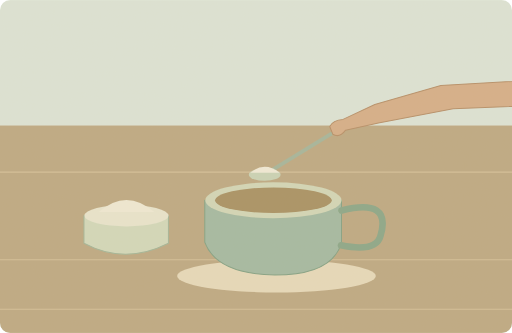
t = 0.00 s
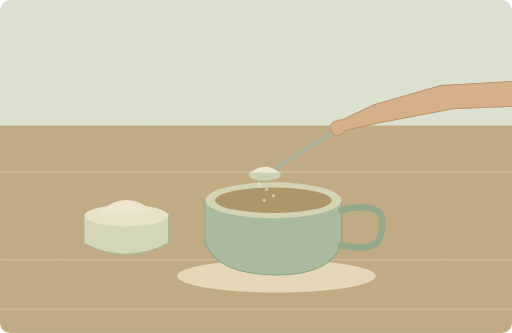
t = 1.75 s
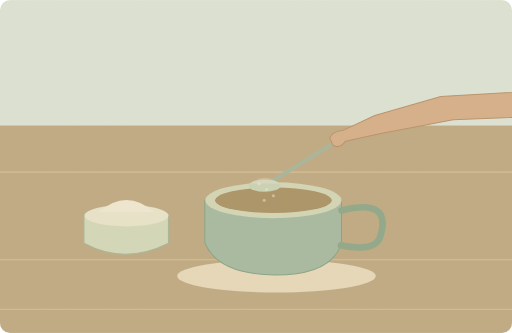
t = 3.50 s
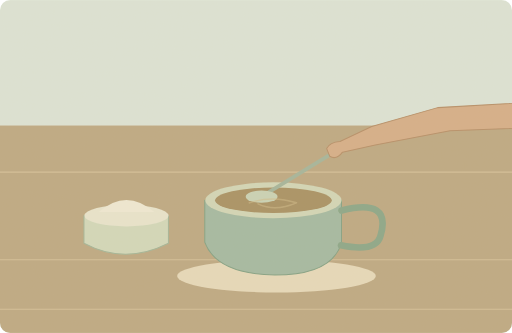
t = 5.00 s
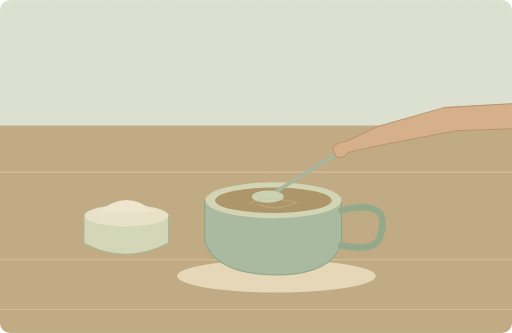
t = 6.75 s
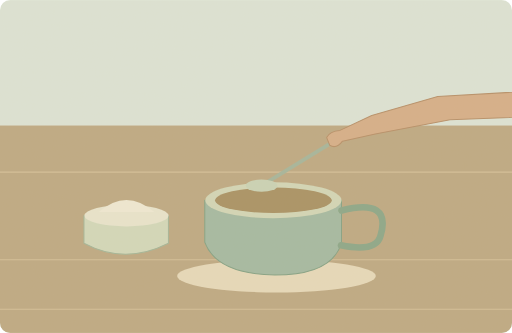
t = 8.25 s

The animated SVG that drew these frames (rendered in a browser with its animation timeline set to each time). Animation: 7 SMIL elements (animate=6,animateTransform=1); one cycle of 10.00 s, repeats indefinitely.

<svg xmlns="http://www.w3.org/2000/svg" width="1000" height="650" viewBox="0 0 1000 650" role="img" aria-labelledby="title desc"><title id="title">单词小故事</title><desc id="desc">She stirred a spoonful of sugar into her tea.</desc><metadata>{"wordId": "sugar", "dailyExample": "She stirred a spoonful of sugar into her tea.", "source": "https://github.com/go1app/word-atlas/blob/main/public/atlas/entries/1.json", "attribution": "Word Atlas contributors — CC BY 4.0", "license": "https://creativecommons.org/licenses/by/4.0/", "changes": "New original vector animation interpreting the daily example.", "durationSeconds": 10}</metadata><defs><clipPath id="frame"><rect width="1000" height="650" rx="20"/></clipPath><filter id="paper"><feTurbulence type="fractalNoise" baseFrequency=".74" numOctaves="3" stitchTiles="stitch"/><feColorMatrix type="saturate" values="0"/><feComponentTransfer><feFuncA type="linear" slope=".065"/></feComponentTransfer><feBlend in="SourceGraphic" mode="soft-light"/></filter><filter id="glow" x="-100%" y="-100%" width="300%" height="300%"><feGaussianBlur stdDeviation="8"/></filter></defs><g clip-path="url(#frame)"><rect x="0" y="0" width="1000" height="650" rx="0" fill="#dce5d8" /><rect x="0" y="245" width="1000" height="405" rx="0" fill="#bca780" /><path d="M0 336H1000M0 507H1000M0 604H1000" fill="none" stroke="#d4bf97" stroke-width="2" stroke-linecap="round" stroke-linejoin="round" /><ellipse cx="540" cy="539" rx="194" ry="32" fill="#e7dabb"/><path d="M400 391H667V473Q650 537 537 537Q423 535 400 473Z" fill="#a1b8a1" stroke="#7f9f82" stroke-width="2" stroke-linecap="round" stroke-linejoin="round" /><path d="M667 411Q766 386 743 461Q734 493 666 479" fill="none" stroke="#88a586" stroke-width="13" stroke-linecap="round" stroke-linejoin="round" /><ellipse cx="534" cy="391" rx="133" ry="35" fill="#d2d7b7"/><ellipse cx="534" cy="391" rx="114" ry="25" fill="#a68e60"/><path d="M164 421H329V475Q244 518 164 475Z" fill="#d2d9bb" stroke="#a1b496" stroke-width="2" stroke-linecap="round" stroke-linejoin="round" /><ellipse cx="247" cy="421" rx="82" ry="21" fill="#e9e6cf"/><path d="M193 414Q247 367 301 414Z" fill="#f0ebd6" stroke="none" stroke-width="2" stroke-linecap="round" stroke-linejoin="round" /><g><animateTransform attributeName="transform" type="translate" values="0 0;0 0;0 43;-12 43;12 43;-12 43;0 0;0 0" keyTimes="0;.25;.45;.55;.65;.75;.9;1" dur="10s" repeatCount="indefinite"/><path d="M528 334L665 250" fill="none" stroke="#a2b49a" stroke-width="7" stroke-linecap="round" stroke-linejoin="round" /><ellipse cx="517" cy="341" rx="31" ry="12" fill="#c9d3b6"/><g><animate attributeName="opacity" values="1;1;0;0;1" keyTimes="0;.2;.4;.9;1" dur="10s" repeatCount="indefinite"/><path d="M489 337Q517 314 546 337Z" fill="#f1ecd9" stroke="none" stroke-width="2" stroke-linecap="round" stroke-linejoin="round" /></g><path d="M1100 153L861 167 732 204 670 233Q650 234 644 247L650 262Q663 270 675 254L739 240 885 212 1100 204Z" fill="#d5ad86" stroke="#b58c65" stroke-width="2" stroke-linecap="round" stroke-linejoin="round" /></g><g><animate attributeName="opacity" values="0;1;0;0;0" keyTimes="0;.25;.45;.8;1" dur="10s" repeatCount="indefinite"/><circle cx="506" cy="359" r="3" fill="#f2edd9" /></g><g><animate attributeName="opacity" values="0;1;0;0;0" keyTimes="0;.25;.45;.8;1" dur="10s" repeatCount="indefinite"/><circle cx="521" cy="370" r="3" fill="#f2edd9" /></g><g><animate attributeName="opacity" values="0;1;0;0;0" keyTimes="0;.25;.45;.8;1" dur="10s" repeatCount="indefinite"/><circle cx="534" cy="382" r="3" fill="#f2edd9" /></g><g><animate attributeName="opacity" values="0;1;0;0;0" keyTimes="0;.25;.45;.8;1" dur="10s" repeatCount="indefinite"/><circle cx="516" cy="391" r="3" fill="#f2edd9" /></g><g><animate attributeName="opacity" values="0;0;.7;0;0" keyTimes="0;.35;.55;.8;1" dur="10s" repeatCount="indefinite"/><path d="M487 396q45 -15 92 0q-42 18 -75 2" fill="none" stroke="#cfbb88" stroke-width="3" stroke-linecap="round" stroke-linejoin="round" /></g><rect width="1000" height="650" fill="#ddc8a0" opacity=".14" filter="url(#paper)" pointer-events="none"/></g></svg>
